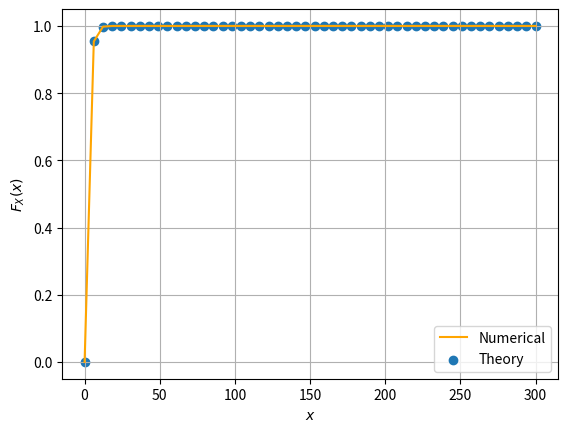

Source code (Python): (Note: this script raises an exception after producing the figure.)
#Importing numpy, scipy, mpmath and pyplot
import numpy as np
import matplotlib.pyplot as plt

maxrange=50
maxlim=300.0
x = np.linspace(0,maxlim,maxrange)    #points on the x axis
simlen = int(1e6) #number of samples
err = [] #declaring probability list
pdf = [] #declaring pdf list
h = 2*maxlim/(maxrange-1);
x1_var = np.random.normal(0, 1, simlen)
x2_var = np.random.normal(0, 1, simlen)
v_var = x1_var**2 + x2_var**2

for i in range(0,maxrange):
	err_ind = np.nonzero(v_var < x[i]) #checking probability condition
	err_n = np.size(err_ind) #computing the probability
	err.append(err_n/simlen) #storing the probability values in a list
	
pdf = np.gradient(err, x, edge_order=2)
a=(1/2)*np.exp(-x/2)
b=1-np.exp(-x/2)
plt.plot(x.T,err,'orange')   #plotting the CDF
y=np.piecewise(x,[x<0,x>=0],[0,lambda a:a])
plt.scatter(y,err)
plt.grid()          #creating the grid
plt.xlabel('$x$')
plt.ylabel('$F_X(x)$')
plt.legend(["Numerical","Theory"])

plt.savefig('../../figs/ch4/chisq_cdf.pdf')
plt.savefig('../../figs/ch4/chisq_cdf.png')

plt.show()
plt.close()
z=np.piecewise(x,[x<0,x>=0],[0,lambda b:b])
plt.scatter(z,pdf)
plt.plot(x,pdf,'orange')             # plotting estimated PDF
plt.grid() #creating the grid
plt.xlabel('$x_i$')
plt.ylabel('$p_X(x_i)$')
plt.legend(["Numerical","Theory"])
plt.savefig('../../figs/ch4/chisq_pdf.pdf')
plt.savefig('../../figs/ch4/chisq_pdf.png')

plt.show()

